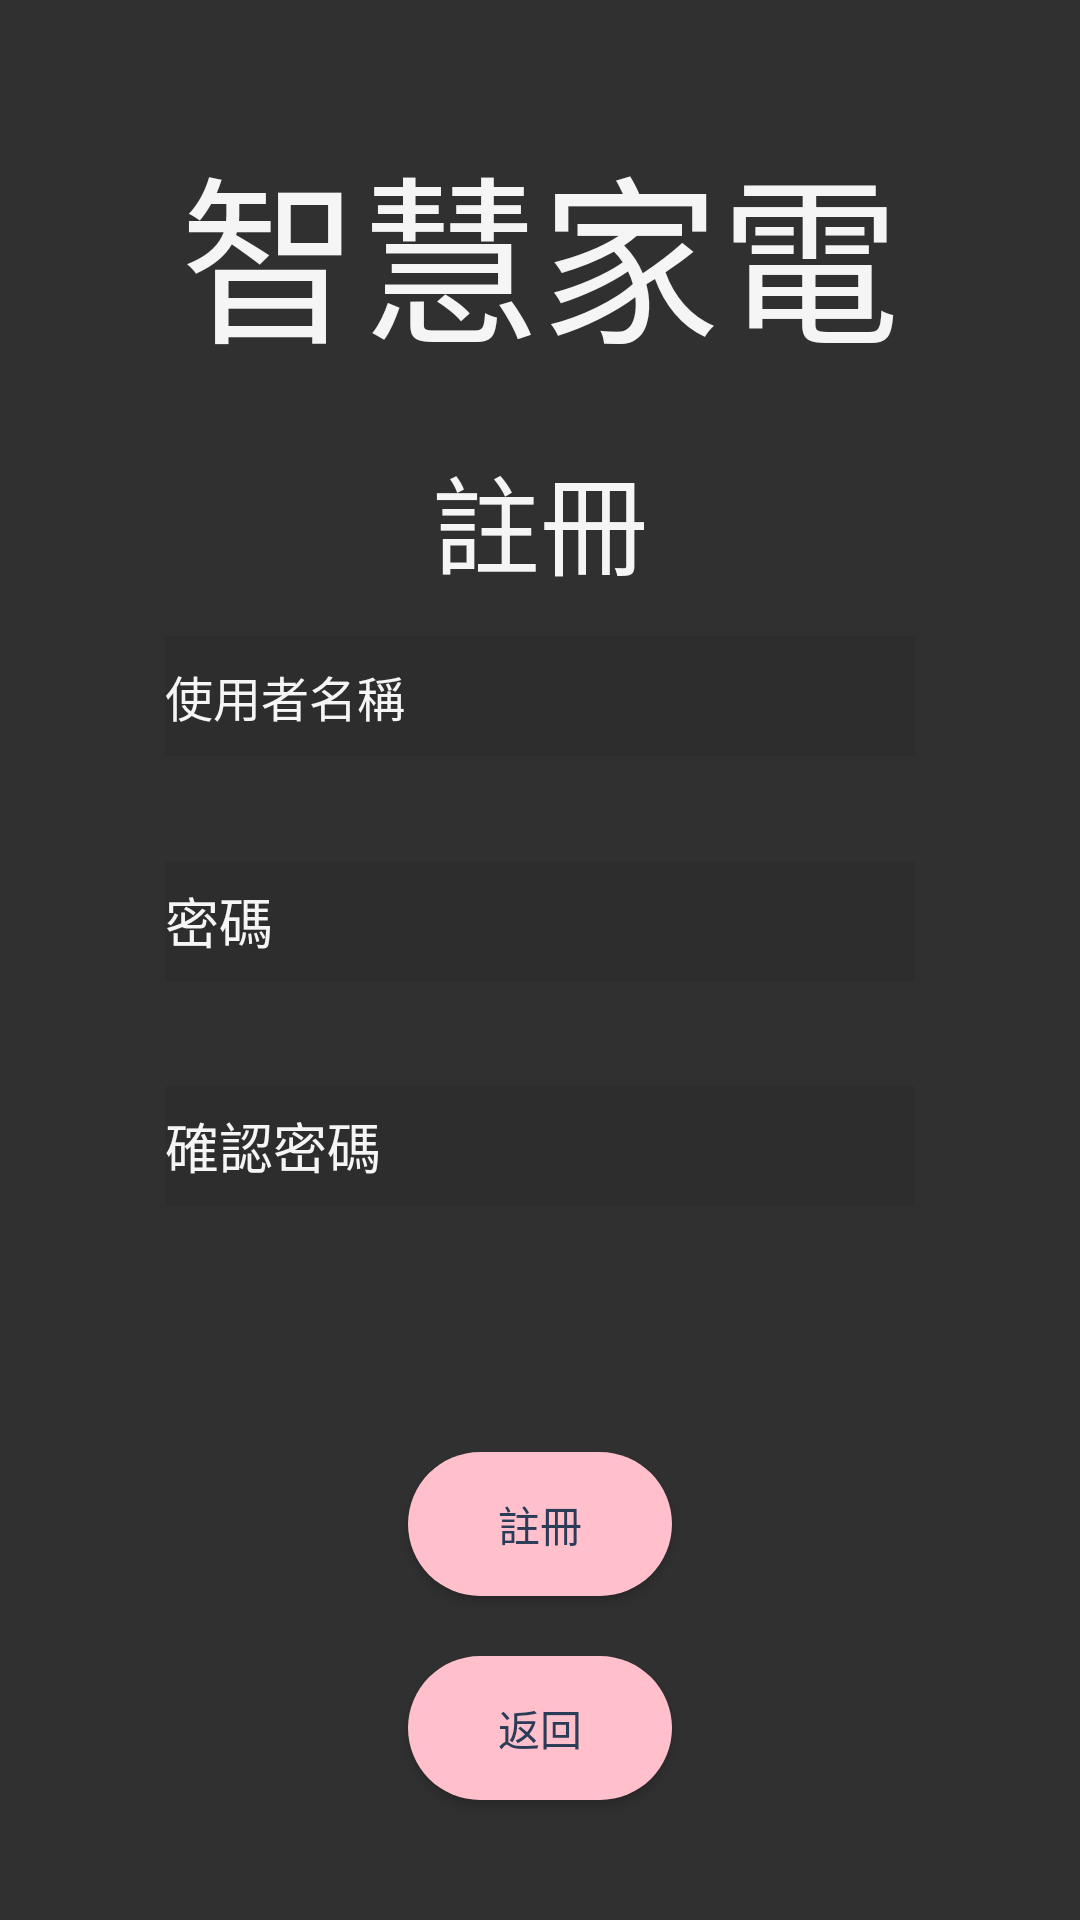

Here is an Android app screen rendered from its layout file. Give the layout XML and the strings, colors and styles it references.
<!-- AndroidManifest.xml: application theme Theme.AppCompat.NoActionBar -->
<!-- res/layout/activity_register.xml -->
<RelativeLayout
    xmlns:android="http://schemas.android.com/apk/res/android"
    xmlns:app="http://schemas.android.com/apk/res-auto"
    xmlns:tools="http://schemas.android.com/tools"
    android:layout_width="match_parent"
    android:layout_height="match_parent"
    android:background="@drawable/gradient">

    <TextView
        android:id="@+id/imageView"
        android:layout_width="wrap_content"
        android:layout_height="wrap_content"
        android:textSize="60sp"
        android:layout_marginTop="40dp"
        android:textColor="@color/title"
        android:text="@string/Title"
        android:layout_alignParentTop="true"
        android:layout_centerHorizontal="true" />
    <TextView
        android:layout_width="wrap_content"
        android:layout_height="wrap_content"
        android:layout_below="@id/imageView"
        android:layout_centerHorizontal="true"
        android:layout_marginTop="20dp"
        android:text="@string/register"
        android:textColor="@color/title"
        android:textSize="36dp"
        />
    <EditText
        android:id="@+id/editText_user_register"
        android:layout_width="250dp"
        android:layout_height="40dp"
        android:background="#11000000"
        android:textColor="@color/white"
        android:textColorHint="@color/title"
        android:ems="10"
        android:hint="@string/username"
        android:inputType="textPersonName"
        android:textSize="16dp"
        android:layout_marginBottom="35dp"
        android:layout_above="@+id/editText_password_register"
        android:layout_centerHorizontal="true" />

    <EditText
        android:id="@+id/editText_password_register"
        android:layout_width="250dp"
        android:layout_height="40dp"
        android:background="#11000000"
        android:textColorHint="@color/title"
        android:ems="10"
        android:hint="@string/passward"
        android:inputType="textPassword"
        android:layout_above="@+id/editText_repassword_register"
        android:layout_marginBottom="35dp"
        android:layout_alignBottom="@+id/btn_Login"
        android:layout_alignLeft="@+id/editText_user_register"
        android:layout_alignStart="@+id/editText_user_register" />
    <EditText
        android:id="@+id/editText_repassword_register"
        android:layout_width="250dp"
        android:layout_height="40dp"
        android:background="#11000000"
        android:textColorHint="@color/title"
        android:ems="10"
        android:hint="@string/password_confirm"
        android:inputType="textPassword"
        android:layout_marginBottom="130dp"
        android:layout_alignBottom="@+id/btn_Registerfinish"
        android:layout_alignLeft="@+id/editText_user_register"
        android:layout_alignStart="@+id/editText_user_register" />
    <Button
        android:layout_width="wrap_content"
        android:layout_height="wrap_content"
        android:id="@+id/btn_Registerfinish"
        android:layout_above="@+id/btn_Cancel"
        android:layout_marginBottom="20dp"
        android:textColor="@color/button"
        android:text="@string/register"
        android:layout_centerHorizontal="true"
        android:background="@drawable/rectangle_button" />
    <Button
        android:layout_width="wrap_content"
        android:layout_height="wrap_content"
        android:id="@+id/btn_Cancel"
        android:text="@string/back"
        android:textColor="@color/button"
        android:layout_alignParentBottom="true"
        android:layout_marginBottom="40dp"
        android:layout_centerHorizontal="true"
        android:background="@drawable/rectangle_button" />

</RelativeLayout>
<!-- resources referenced by this layout -->
<resources>
  <color name="button">#2A3c58</color>
  <color name="title">#f5f5f5</color>
  <color name="white">#ffffff</color>
  <!-- drawable rectangle_button (drawable) -->
  <?xml version="1.0" encoding="utf-8"?>
  <selector xmlns:android="http://schemas.android.com/apk/res/android">
      <item
          android:top="12sp"
          android:bottom="12sp"
          >
          <shape android:shape="rectangle">
              <solid android:color="@color/itemColor"/>
              <corners android:radius="100sp"/>
          </shape>
      </item>
  </selector>
  <string name="Title">智慧家電</string>
  <string name="back">返回</string>
  <string name="passward">密碼</string>
  <string name="password_confirm">確認密碼</string>
  <string name="register">註冊</string>
  <string name="username">使用者名稱</string>
  <color name="itemColor">#ffc0cb</color>
</resources>
